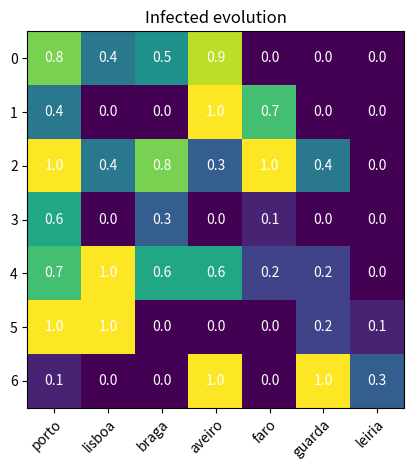

Generate this figure with matplotlib:
import numpy as np
import matplotlib
import matplotlib.pyplot as plt

infected = ["porto","lisboa", "braga", "aveiro", "faro", "guarda", "leiria"]
safe = ["taxi1","taxi2", "taxi3", "taxi4", "taxi5", "taxi6", "taxi7"]

probability = np.array([[0.8, 0.4, 0.5, 0.9, 0.0, 0.0, 0.0],
                [0.4, 0.0, 0.0, 1.0, 0.7, 0.0, 0.0],
                [1.0, 0.4, 0.8, 0.3, 1.0, 0.4, 0.0],
                [0.6, 0.0, 0.3, 0.0, 0.1, 0.0, 0.0],
                [0.7, 1.0, 0.6, 0.6, 0.2, 0.2, 0.0],
                [1.0, 1.0, 0.0, 0.0, 0.0, 0.2, 0.1],
                [0.1, 0.0, 0.0, 1.0, 0.0, 1.0, 0.3]])

fig, ax = plt.subplots()
img = ax.imshow(probability)

ax.set_xticks(np.arange(len(infected)))
ax.set_xticklabels(infected)

plt.setp(ax.get_xticklabels(),rotation=45, ha="right", rotation_mode="anchor")

for i in range(len(infected)):
    for j in range(len(safe)):
        text = ax.text(j, i, probability[i, j],
                       ha="center", va="center", color="w")

ax.set_title("Infected evolution")
fig.tight_layout()
plt.show()

